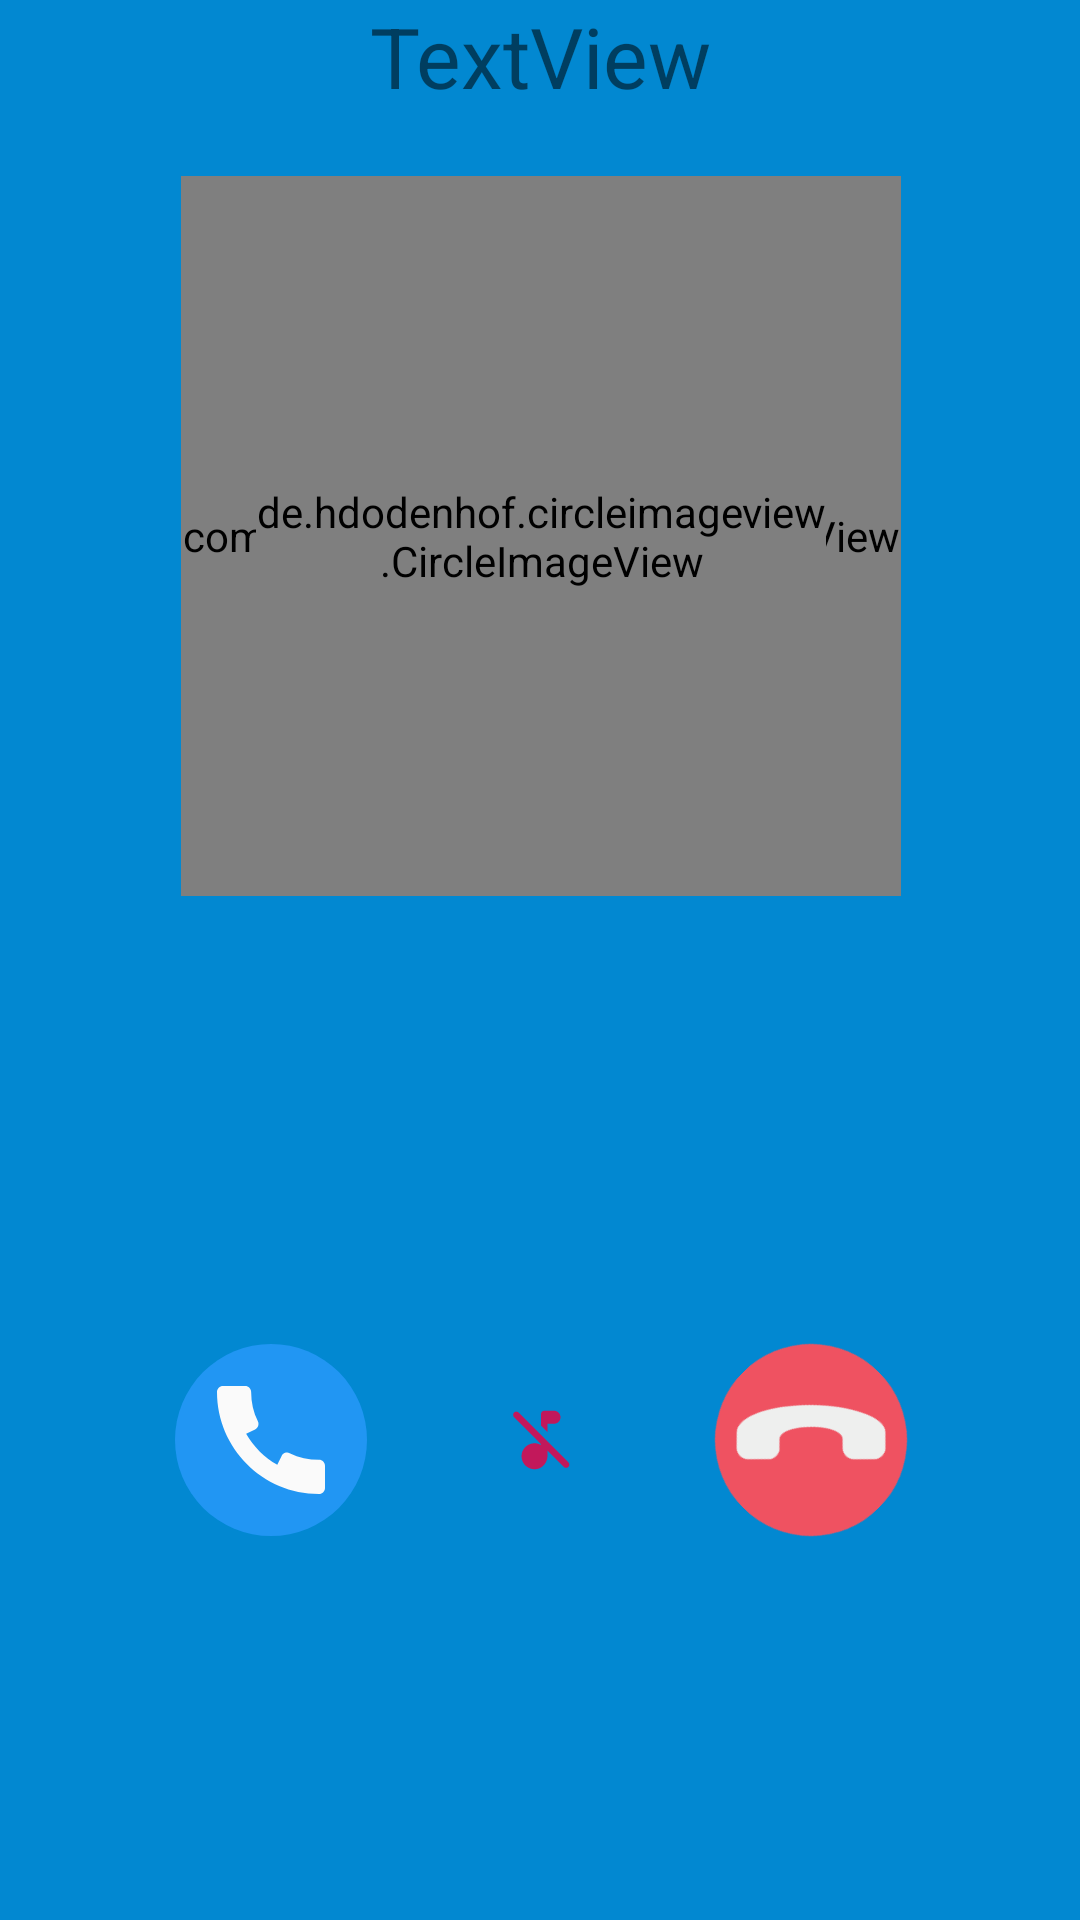

Produce the Android XML layout that renders to this screen, including the resource entries it uses.
<!-- AndroidManifest.xml: activity theme Full_Screen -->
<!-- res/layout/activity_calling_in.xml -->
<?xml version="1.0" encoding="utf-8"?>
<androidx.constraintlayout.widget.ConstraintLayout
    xmlns:android="http://schemas.android.com/apk/res/android"
    xmlns:app="http://schemas.android.com/apk/res-auto"
    xmlns:tools="http://schemas.android.com/tools"
    android:layout_width="match_parent"
    android:background="#0288D1"
    android:layout_height="match_parent"
    tools:context=".CallingInActivity">

    <ImageView
        android:id="@+id/btnAnswer"
        android:layout_width="wrap_content"
        android:layout_height="wrap_content"
        android:src="@drawable/ic_telephone64"
        app:layout_constraintBottom_toBottomOf="@+id/btnCancel"
        app:layout_constraintEnd_toStartOf="@+id/guideline4"
        app:layout_constraintStart_toStartOf="parent" />

    <androidx.constraintlayout.widget.Guideline
        android:id="@+id/guideline3"
        android:layout_width="wrap_content"
        android:layout_height="wrap_content"
        android:orientation="horizontal"
        app:layout_constraintGuide_percent="0.5" />

    <ImageView
        android:id="@+id/btnCancel"
        android:layout_width="wrap_content"
        android:layout_height="wrap_content"
        android:rotation="135"
        android:src="@drawable/ic_reject_call64"
        app:layout_constraintBottom_toBottomOf="parent"
        app:layout_constraintEnd_toEndOf="parent"
        app:layout_constraintStart_toStartOf="@+id/guideline4"
        app:layout_constraintTop_toTopOf="@+id/guideline3" />

    <androidx.constraintlayout.widget.Guideline
        android:id="@+id/guideline4"
        android:layout_width="wrap_content"
        android:layout_height="wrap_content"
        android:orientation="vertical"
        app:layout_constraintGuide_percent="0.50121653" />

    <TextView
        android:id="@+id/tvUser"
        android:layout_width="wrap_content"
        android:layout_height="wrap_content"
        android:text="TextView"
        android:textSize="28sp"
        app:layout_constraintBottom_toTopOf="@+id/guideline3"
        app:layout_constraintEnd_toEndOf="parent"
        app:layout_constraintStart_toStartOf="parent"
        app:layout_constraintTop_toTopOf="parent"
        app:layout_constraintVertical_bias="0.0" />

    <TextView
        android:id="@+id/tvTime"
        android:layout_width="wrap_content"
        android:layout_height="wrap_content"
        android:text="TextView"
        android:textSize="18sp"
        android:visibility="gone"
        tools:visibility="visible"
        app:layout_constraintEnd_toEndOf="parent"
        app:layout_constraintStart_toStartOf="parent"
        app:layout_constraintTop_toTopOf="@+id/guideline3" />

    <ImageView
        android:id="@+id/imgSpeaker"
        android:layout_width="50dp"
        android:layout_height="50dp"
        android:padding="12dp"
        android:clickable="true"
        android:focusable="true"
        tools:visibility="visible"
        android:background="?selectableItemBackgroundBorderless"
        app:layout_constraintBottom_toBottomOf="parent"
        app:layout_constraintEnd_toStartOf="@+id/btnCancel"
        app:layout_constraintStart_toEndOf="@+id/btnAnswer"
        app:layout_constraintTop_toBottomOf="@+id/tvTime"
        app:srcCompat="@drawable/ic_music_off" />

    <TextView
        android:id="@+id/tvState"
        android:layout_width="wrap_content"
        android:layout_height="wrap_content"
        android:layout_marginTop="16dp"
        tools:text="connected"
        android:textSize="16sp"
        android:textColor="#B4BA1E"
        app:layout_constraintEnd_toStartOf="@+id/btnCancel"
        app:layout_constraintStart_toEndOf="@+id/btnAnswer"
        app:layout_constraintTop_toBottomOf="@+id/tvTime" />

    <FrameLayout
        android:layout_width="409dp"
        android:layout_height="302dp"
        android:layout_marginStart="1dp"
        android:layout_marginTop="1dp"
        android:layout_marginEnd="1dp"
        android:layout_marginBottom="1dp"
        app:layout_constraintBottom_toTopOf="@+id/tvTime"
        app:layout_constraintEnd_toEndOf="parent"
        app:layout_constraintStart_toStartOf="parent"
        app:layout_constraintTop_toBottomOf="@+id/tvUser">
        <com.airbnb.lottie.LottieAnimationView
            android:layout_width="240dp"
            android:layout_gravity="center"
            app:lottie_fileName="anim/anim2.json"
            app:lottie_autoPlay="true"
            app:lottie_loop="true"
            app:lottie_enableMergePathsForKitKatAndAbove="true"
            android:layout_height="240dp"/>

        <de.hdodenhof.circleimageview.CircleImageView
            android:layout_width="190dp"
            android:layout_height="190dp"
            android:visibility="visible"
            android:src="@drawable/image"
            android:layout_gravity="center" />
    </FrameLayout>

</androidx.constraintlayout.widget.ConstraintLayout>
<!-- resources referenced by this layout -->
<resources>
  <!-- drawable ic_music_off (drawable) -->
  <vector xmlns:android="http://schemas.android.com/apk/res/android"
      android:width="24dp"
      android:height="24dp"
      android:viewportWidth="24"
      android:viewportHeight="24"
      android:tint="#C2185B">
    <path
        android:fillColor="@android:color/white"
        android:pathData="M14,9.61V7h2c1.1,0 2,-0.9 2,-2s-0.9,-2 -2,-2h-3c-0.55,0 -1,0.45 -1,1v3.61l2,2zM5.12,3.56c-0.39,-0.39 -1.02,-0.39 -1.41,0 -0.39,0.39 -0.39,1.02 0,1.41l8.29,8.3v0.28c-0.94,-0.54 -2.1,-0.75 -3.33,-0.32 -1.34,0.48 -2.37,1.67 -2.61,3.07 -0.46,2.74 1.86,5.08 4.59,4.65 1.96,-0.31 3.35,-2.11 3.35,-4.1v-1.58l5.02,5.02c0.39,0.39 1.02,0.39 1.41,0 0.39,-0.39 0.39,-1.02 0,-1.41L5.12,3.56z"/>
  </vector>
  <!-- drawable ic_reject_call64 (drawable) -->
  <vector android:height="64dp" android:viewportHeight="128"
      android:viewportWidth="128" android:width="64dp" xmlns:android="http://schemas.android.com/apk/res/android">
      <path android:fillColor="#ef5261" android:pathData="M64,64m-64,0a64,64 0,1 1,128 0a64,64 0,1 1,-128 0"/>
      <path android:fillColor="#eeefee" android:pathData="m57.831,70.1c8.79,8.79 17.405,12.356 20.508,9.253l4.261,-4.26a7.516,7.516 0,0 1,10.629 0l9.566,9.566a7.516,7.516 0,0 1,0 10.629l-7.453,7.453c-7.042,7.042 -27.87,-2.358 -47.832,-22.319 -9.976,-9.981 -16.519,-19.382 -20.748,-28.222s-5.086,-16.091 -1.567,-19.61l7.453,-7.453a7.516,7.516 0,0 1,10.629 0l9.566,9.563a7.516,7.516 0,0 1,0 10.629l-4.264,4.271c-3.103,3.1 0.462,11.714 9.252,20.5z"/>
  </vector>
  <!-- drawable ic_telephone64 (drawable) -->
  <vector android:height="64dp" android:viewportHeight="512"
      android:viewportWidth="512" android:width="64dp" xmlns:android="http://schemas.android.com/apk/res/android">
      <path android:fillColor="#2196F3" android:pathData="M256,256m-256,0a256,256 0,1 1,512 0a256,256 0,1 1,-512 0"/>
      <path android:fillColor="#FAFAFA" android:pathData="M384,308.928c-27.616,0 -53.952,-6.016 -78.24,-17.888c-3.808,-1.824 -8.224,-2.112 -12.256,-0.736c-4.032,1.408 -7.328,4.352 -9.184,8.16l-11.52,23.84c-34.56,-19.84 -63.232,-48.544 -83.104,-83.104l23.872,-11.52c3.84,-1.856 6.752,-5.152 8.16,-9.184c1.376,-4.032 1.12,-8.448 -0.736,-12.256c-11.904,-24.256 -17.92,-50.592 -17.92,-78.24c0,-8.832 -7.168,-16 -16,-16H128c-8.832,0 -16,7.168 -16,16c0,149.984 122.016,272 272,272c8.832,0 16,-7.168 16,-16v-59.072C400,316.096 392.832,308.928 384,308.928z"/>
  </vector>
  <!-- drawable image: png bitmap (drawable, 27324 bytes) -->
  <style name="Full_Screen" parent="Theme.TestRXAndroid">
          <item name="windowActionBar">false</item>
          <item name="android:windowTranslucentStatus">true</item>
      </style>
  <style name="Theme.TestRXAndroid" parent="Theme.MaterialComponents.DayNight.NoActionBar">
          
          <item name="colorPrimary">@color/purple_500</item>
          <item name="colorPrimaryVariant">@color/purple_700</item>
          <item name="colorOnPrimary">@color/white</item>
          
          <item name="colorSecondary">@color/teal_200</item>
          <item name="colorSecondaryVariant">@color/teal_700</item>
          <item name="colorOnSecondary">@color/black</item>
          
          <item name="android:statusBarColor" tools:targetApi="l">?attr/colorPrimaryVariant</item>
          
  
      </style>
  <color name="purple_500">#C0CA33</color>
  <color name="purple_700">#C0CA33</color>
  <color name="white">#FFFFFFFF</color>
  <color name="teal_200">#FF03DAC5</color>
  <color name="teal_700">#FF018786</color>
  <color name="black">#FF000000</color>
</resources>
